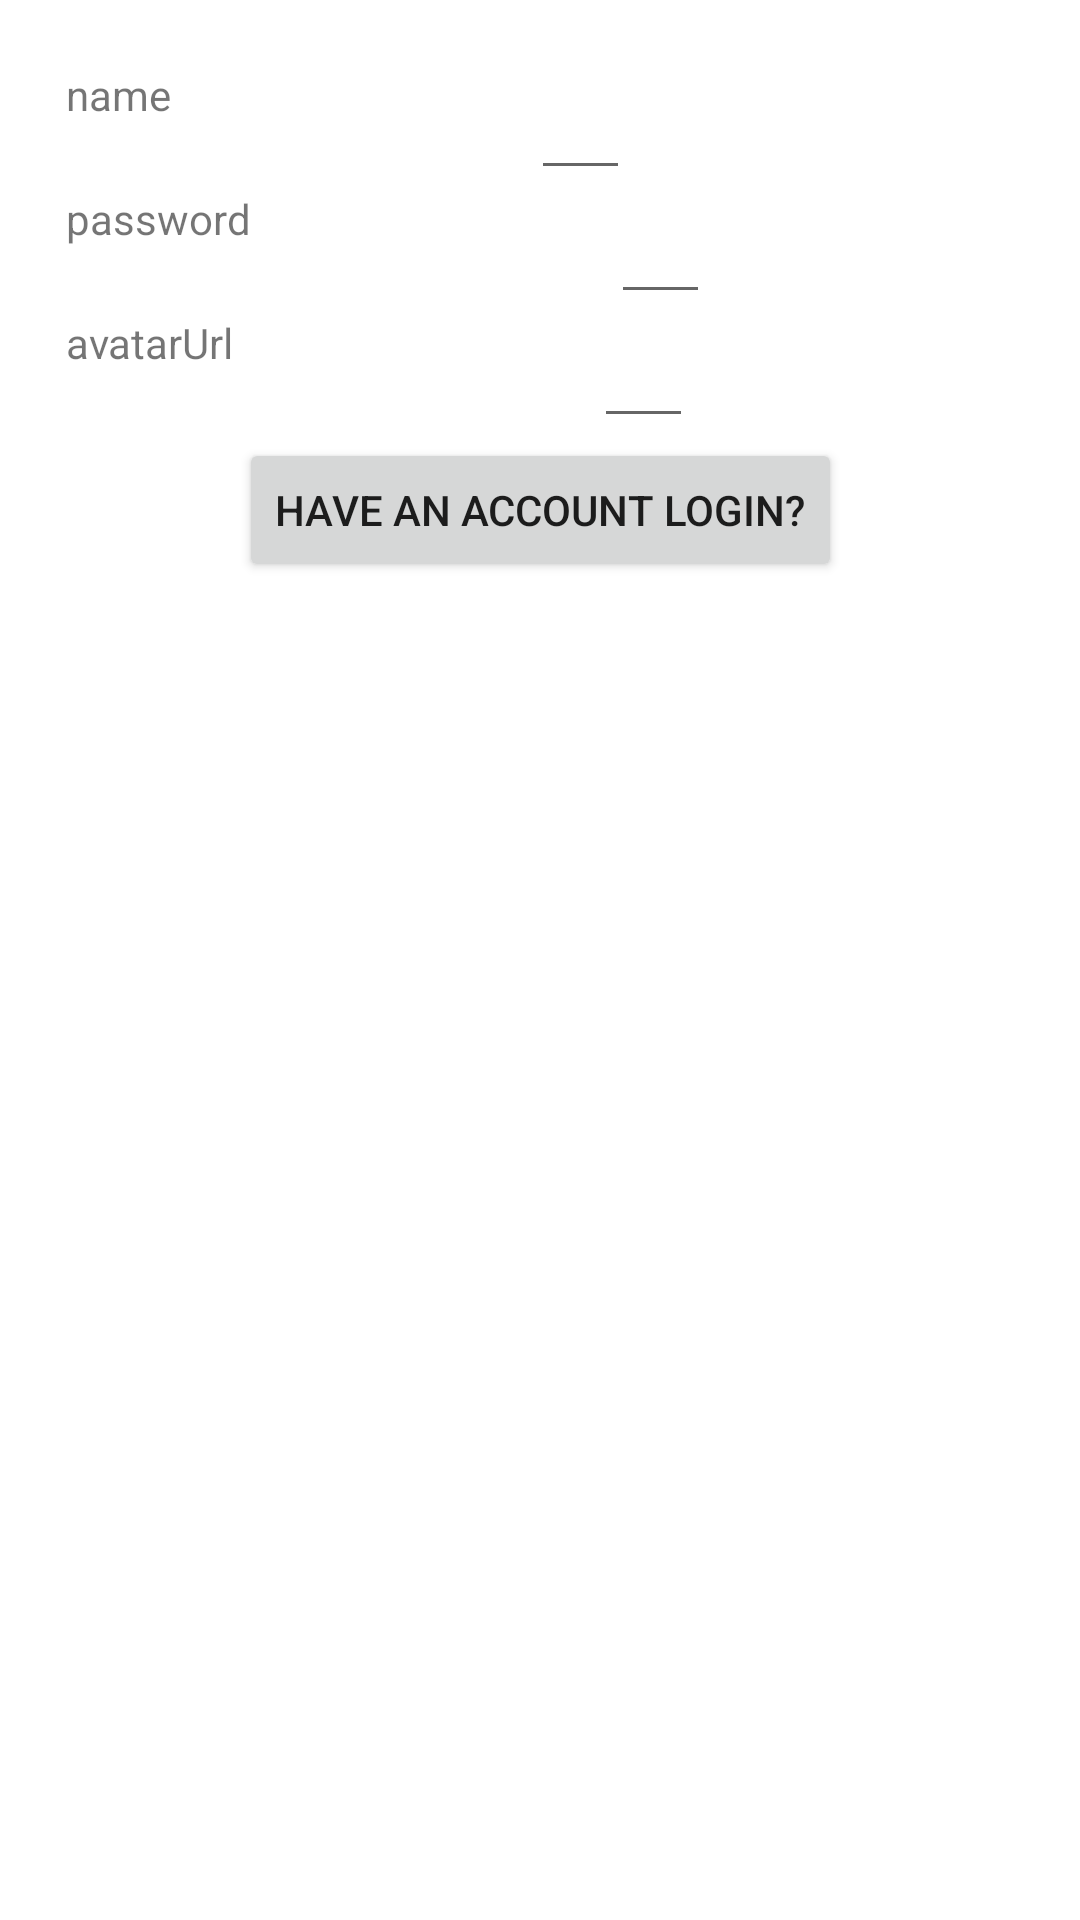

Produce the Android XML layout that renders to this screen, including the resource entries it uses.
<!-- AndroidManifest.xml: application theme Theme.TamrinClass -->
<!-- res/layout/fragment_sabte_nam_page.xml -->
<?xml version="1.0" encoding="utf-8"?>
<ScrollView xmlns:android="http://schemas.android.com/apk/res/android"
    xmlns:tools="http://schemas.android.com/tools"
    android:layout_width="match_parent"
    android:layout_height="match_parent"
    xmlns:app="http://schemas.android.com/apk/res-auto"
    tools:context=".ui.SabteNamPageFragment">

    <androidx.constraintlayout.widget.ConstraintLayout
        android:layout_width="match_parent"
        android:layout_height="match_parent"
        android:layout_margin="22dp">

        <TextView
            android:id="@+id/tv_name"
            android:layout_width="wrap_content"
            android:layout_height="wrap_content"
            android:text="name"
            android:textSize="14dp"
            app:layout_constraintStart_toStartOf="parent"
            app:layout_constraintTop_toTopOf="parent"
            />
        <EditText
            android:id="@+id/ev_name"
            android:layout_width="33dp"
            android:layout_height="wrap_content"
            android:layout_marginStart="120dp"
            app:layout_constraintStart_toEndOf="@id/tv_name"
            app:layout_constraintTop_toTopOf="parent" />

        <TextView
            android:id="@+id/tv_password"
            android:layout_width="wrap_content"
            android:layout_height="wrap_content"
            android:text="password"
            android:textSize="14dp"
            app:layout_constraintStart_toStartOf="parent"
            app:layout_constraintTop_toBottomOf="@id/tv_name"
            app:layout_constraintTop_toTopOf="@id/ev_password"
            />
        <EditText
            android:id="@+id/ev_password"
            android:layout_width="33dp"
            android:layout_height="wrap_content"
            android:layout_marginStart="120dp"
            app:layout_constraintStart_toEndOf="@id/tv_password"
            app:layout_constraintTop_toBottomOf="@id/ev_name"
            />

        <TextView
            android:id="@+id/tv_avatarUrl"
            android:layout_width="wrap_content"
            android:layout_height="wrap_content"
            android:text="avatarUrl"
            android:textSize="14dp"
            app:layout_constraintStart_toStartOf="parent"
            app:layout_constraintTop_toBottomOf="@id/tv_password"
            app:layout_constraintTop_toTopOf="@id/ev_avatarUrl"
            />
        <EditText
            android:id="@+id/ev_avatarUrl"
            android:layout_width="33dp"
            android:layout_height="wrap_content"
            android:layout_marginStart="120dp"
            app:layout_constraintStart_toEndOf="@id/tv_avatarUrl"
            app:layout_constraintTop_toBottomOf="@id/ev_password"/>

        <Button
            android:layout_width="wrap_content"
            android:layout_height="wrap_content"
            app:layout_constraintTop_toBottomOf="@id/ev_avatarUrl"
            android:text="Have an account Login?"
            app:layout_constraintStart_toStartOf="parent"
            app:layout_constraintEnd_toEndOf="parent"/>
    </androidx.constraintlayout.widget.ConstraintLayout>

</ScrollView>
<!-- resources referenced by this layout -->
<resources>
  <style name="Theme.TamrinClass" parent="Theme.MaterialComponents.DayNight.DarkActionBar">
          
          <item name="colorPrimary">@color/purple_500</item>
          <item name="colorPrimaryVariant">@color/purple_700</item>
          <item name="colorOnPrimary">@color/white</item>
          
          <item name="colorSecondary">@color/teal_200</item>
          <item name="colorSecondaryVariant">@color/teal_700</item>
          <item name="colorOnSecondary">@color/black</item>
          
          <item name="android:statusBarColor" tools:targetApi="l">?attr/colorPrimaryVariant</item>
          
      </style>
  <!-- not gathered from this repository: default colours our renderer supplied (Android Studio template values) -->
  <color name="purple_500">#FF6200EE</color>
  <color name="purple_700">#FF3700B3</color>
  <color name="teal_200">#FF03DAC5</color>
  <color name="teal_700">#FF018786</color>
  <color name="black">#FF000000</color>
  <color name="white">#FFFFFFFF</color>
</resources>
